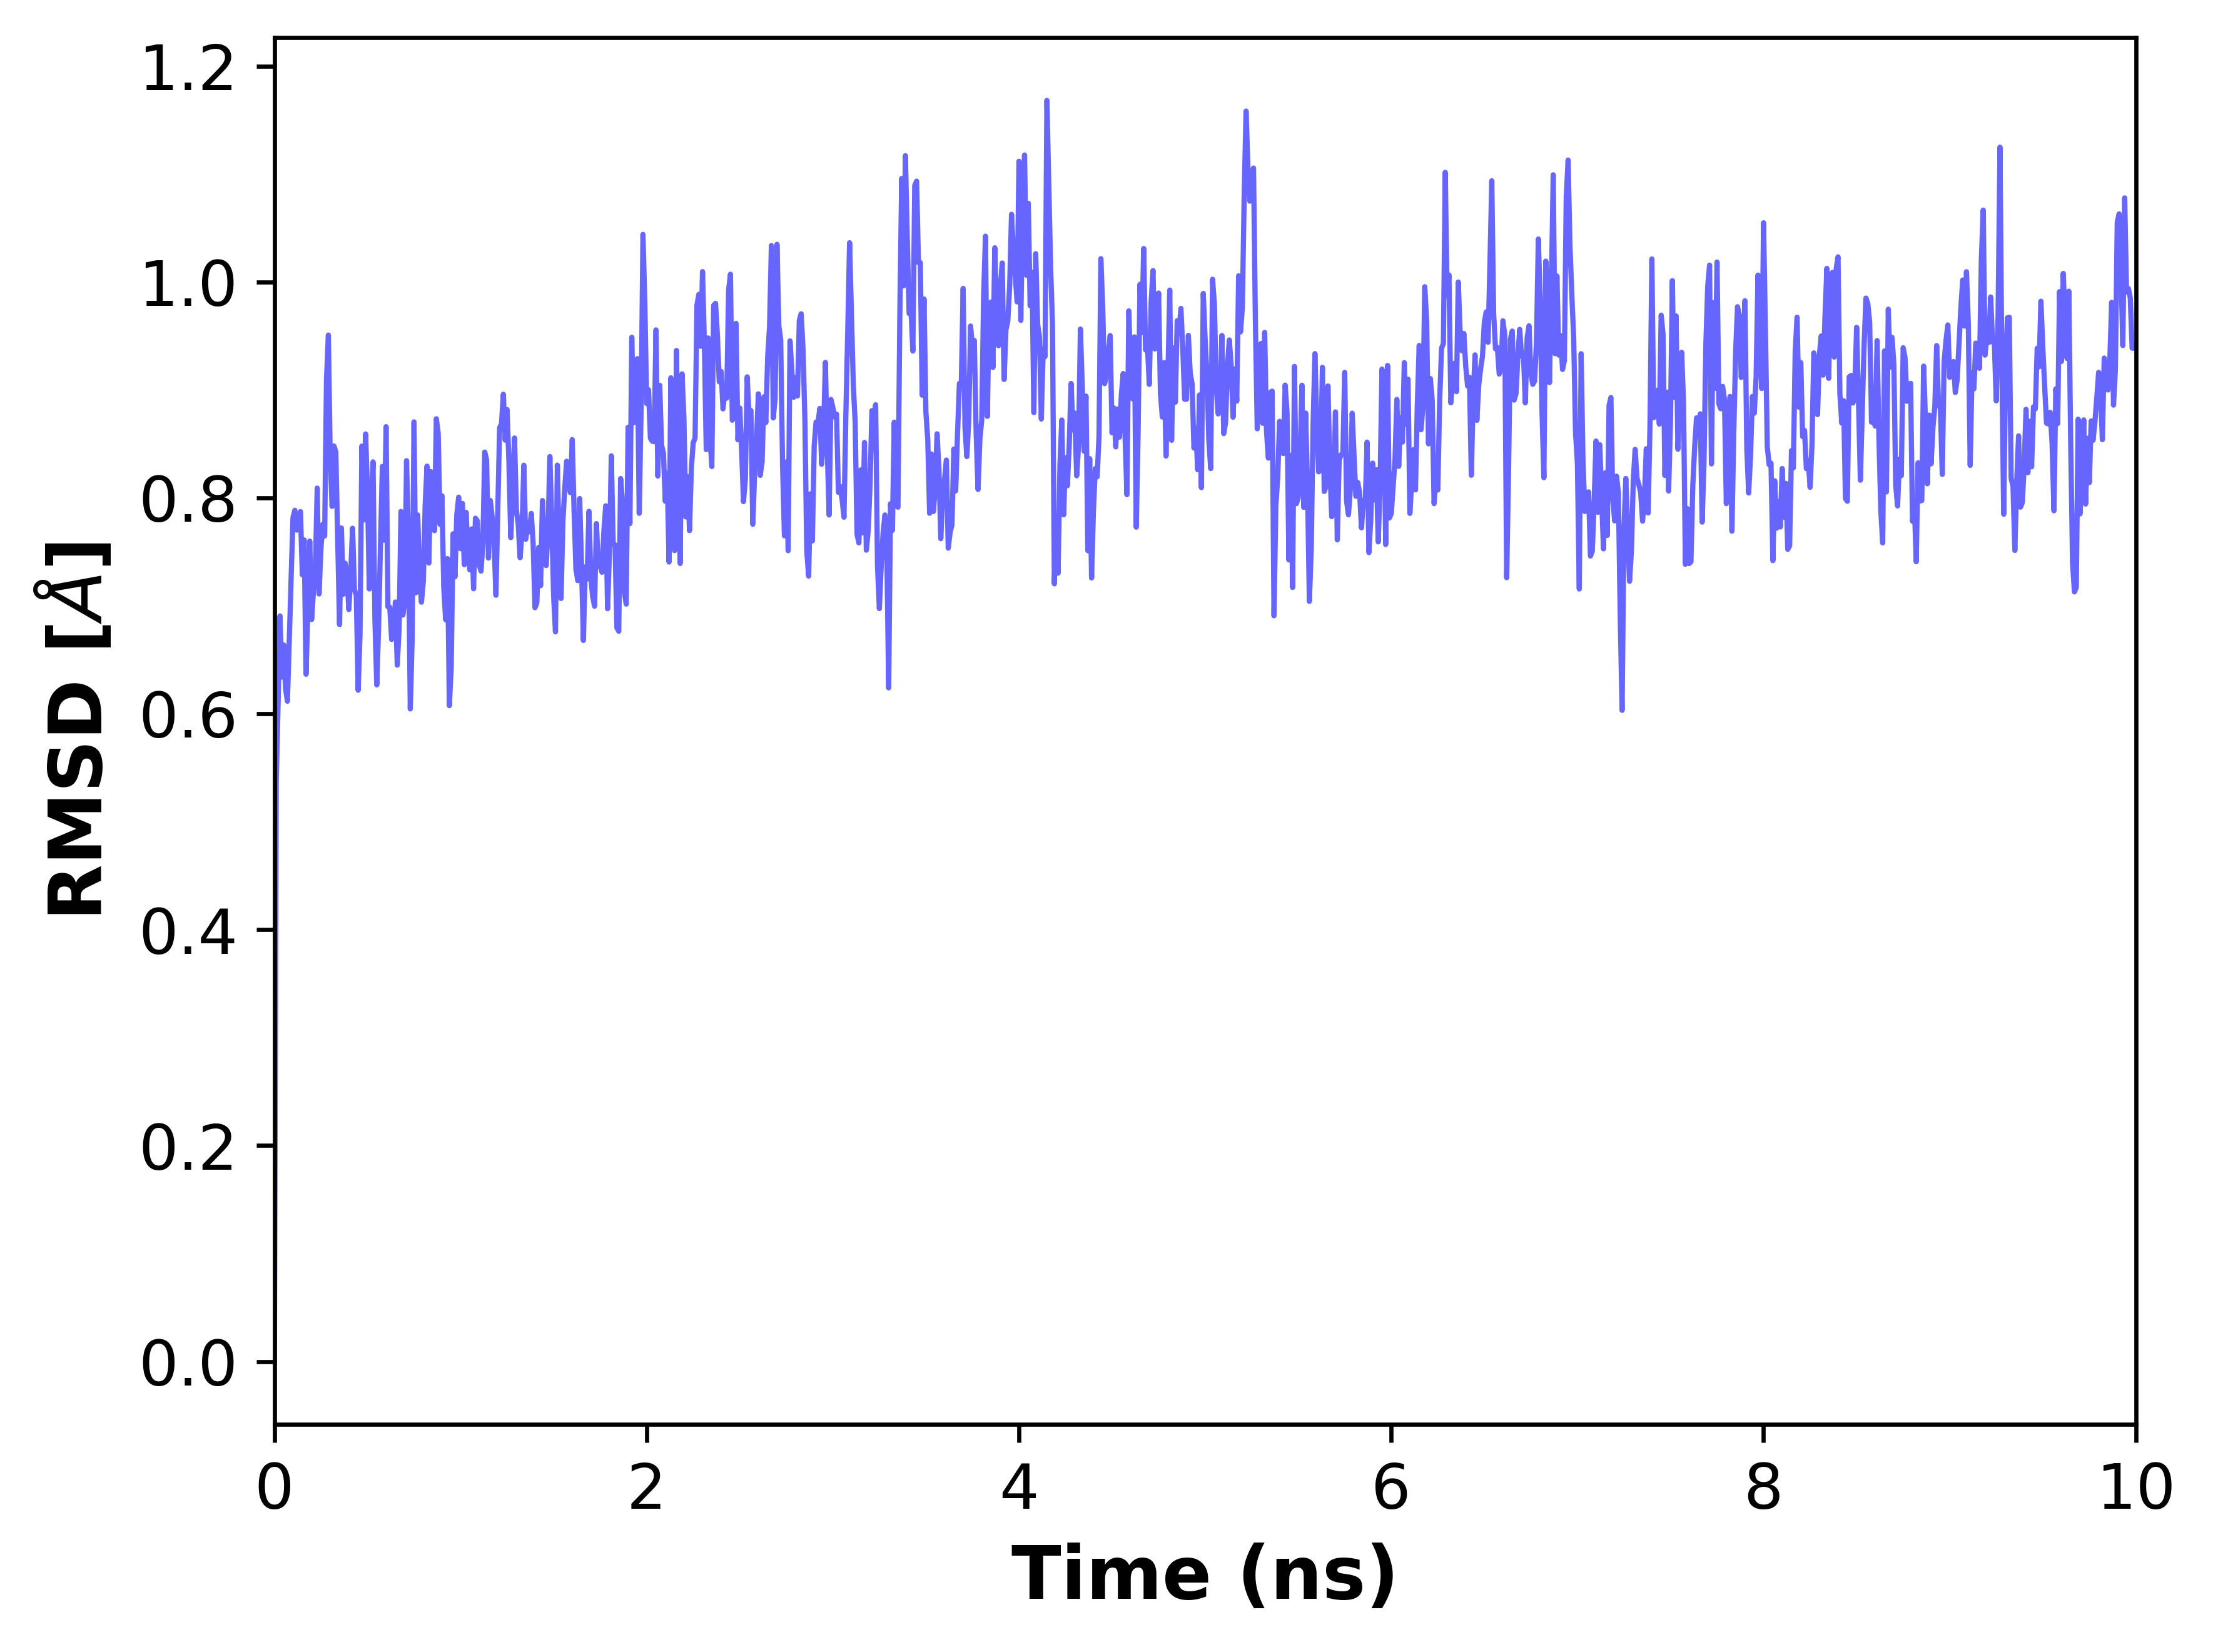

Values plotted in this chart, from the file beside it:
, 0
0, 4.44308116863065e-07
1, 0.5375
2, 0.6099
3, 0.6907
4, 0.6341
5, 0.6639
6, 0.6233
7, 0.6117
8, 0.668
9, 0.7264
10, 0.782
11, 0.7887
12, 0.7702
13, 0.7789
14, 0.7874
15, 0.7289
16, 0.7611
17, 0.6367
18, 0.6965
19, 0.7601
20, 0.6874
21, 0.7139
22, 0.733
23, 0.8092
24, 0.7111
25, 0.7531
26, 0.7755
27, 0.7648
28, 0.9102
29, 0.951
30, 0.8367
31, 0.7922
32, 0.8482
33, 0.8425
34, 0.7616
35, 0.6827
36, 0.7722
37, 0.7108
38, 0.7395
39, 0.728
40, 0.6966
41, 0.7303
42, 0.772
43, 0.7149
44, 0.7101
45, 0.6219
46, 0.6739
47, 0.8481
48, 0.7797
49, 0.8593
50, 0.8063
51, 0.7157
52, 0.7878
53, 0.8335
54, 0.6879
55, 0.6268
56, 0.6815
57, 0.7571
58, 0.8292
59, 0.7609
... 940 more rows
